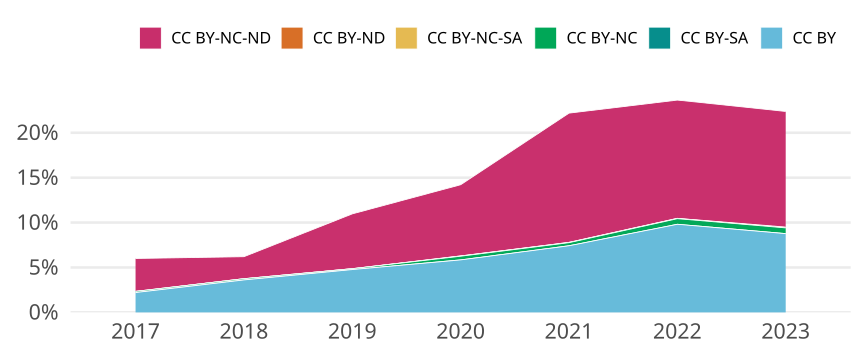

The file beside this chart, header and first rows:
cr_year, jn_all, cc, cc_total, prop
2017, 3081, CC BY, 68, 0.02207
2017, 3081, CC BY-SA, 0, 0
2017, 3081, CC BY-NC, 4, 0.001298
2017, 3081, CC BY-NC-SA, 0, 0
2017, 3081, CC BY-ND, 0, 0
2017, 3081, CC BY-NC-ND, 113, 0.03668
2018, 2934, CC BY, 106, 0.03613
2018, 2934, CC BY-SA, 0, 0
2018, 2934, CC BY-NC, 4, 0.001363
2018, 2934, CC BY-NC-SA, 0, 0
2018, 2934, CC BY-ND, 0, 0
2018, 2934, CC BY-NC-ND, 72, 0.02454
2019, 3145, CC BY, 150, 0.04769
2019, 3145, CC BY-SA, 0, 0
2019, 3145, CC BY-NC, 3, 9.538950715421304e-4
2019, 3145, CC BY-NC-SA, 0, 0
2019, 3145, CC BY-ND, 0, 0
2019, 3145, CC BY-NC-ND, 192, 0.06105
2020, 3166, CC BY, 185, 0.05843
2020, 3166, CC BY-SA, 0, 0
2020, 3166, CC BY-NC, 13, 0.004106
2020, 3166, CC BY-NC-SA, 1, 3.158559696778269e-4
2020, 3166, CC BY-ND, 0, 0
2020, 3166, CC BY-NC-ND, 251, 0.07928
2021, 3182, CC BY, 236, 0.07417
2021, 3182, CC BY-SA, 0, 0
2021, 3182, CC BY-NC, 11, 0.003457
2021, 3182, CC BY-NC-SA, 1, 3.1426775612822125e-4
2021, 3182, CC BY-ND, 0, 0
2021, 3182, CC BY-NC-ND, 458, 0.1439
2022, 2885, CC BY, 283, 0.09809
2022, 2885, CC BY-SA, 0, 0
2022, 2885, CC BY-NC, 18, 0.006239
2022, 2885, CC BY-NC-SA, 1, 3.466204506065858e-4
2022, 2885, CC BY-ND, 0, 0
2022, 2885, CC BY-NC-ND, 380, 0.1317
2023, 1095, CC BY, 96, 0.08767
2023, 1095, CC BY-SA, 0, 0
2023, 1095, CC BY-NC, 7, 0.006393
2023, 1095, CC BY-NC-SA, 0, 0
2023, 1095, CC BY-ND, 1, 9.132420091324201e-4
2023, 1095, CC BY-NC-ND, 141, 0.1288
